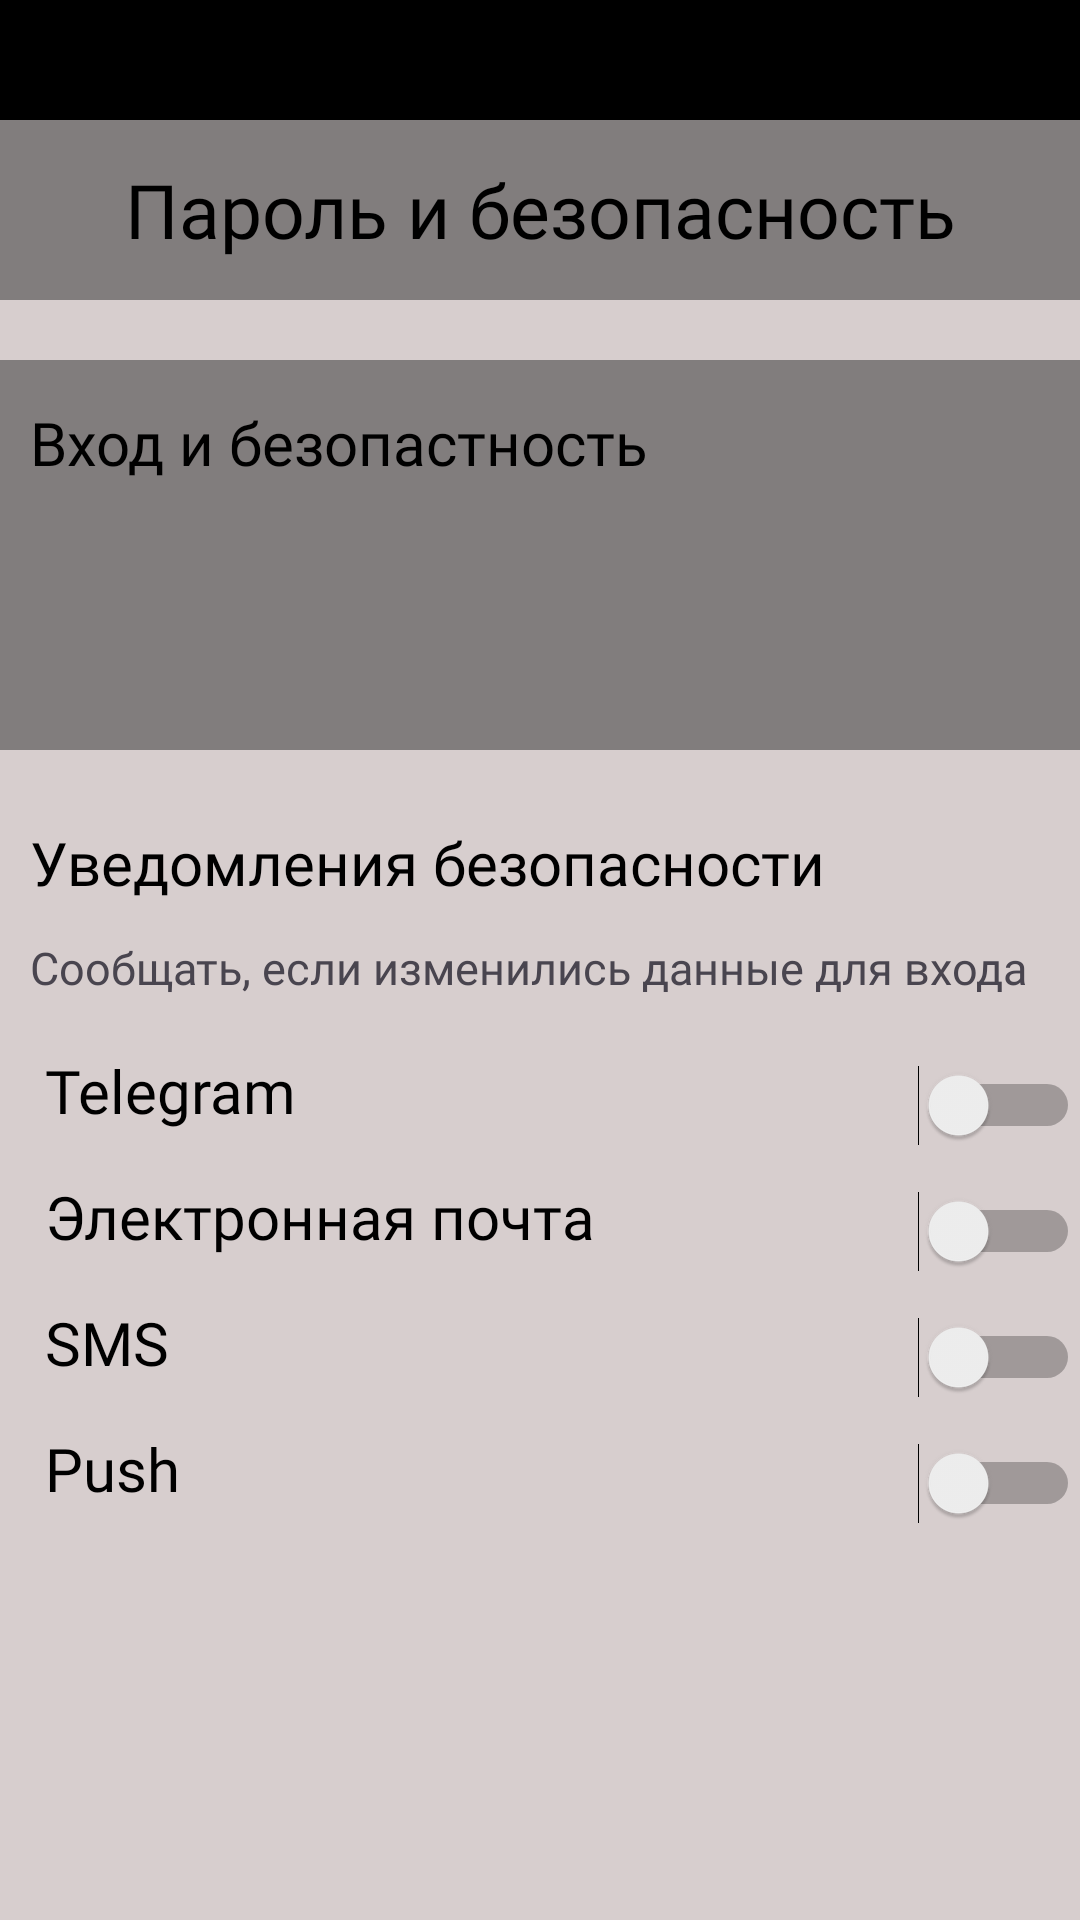

Layout XML and referenced resources for this Android screen:
<!-- AndroidManifest.xml: application theme Theme.No_name_hochu_babok -->
<!-- res/layout/activity_password_security.xml -->
<?xml version="1.0" encoding="utf-8"?>
<RelativeLayout xmlns:android="http://schemas.android.com/apk/res/android"
    xmlns:app="http://schemas.android.com/apk/res-auto"
    xmlns:tools="http://schemas.android.com/tools"
    android:id="@+id/main"
    android:layout_width="match_parent"
    android:layout_height="match_parent"
    tools:context=".User.PasswordSecurityActivity"
    android:background="@color/bg">

    <RelativeLayout
        android:id="@+id/black_relative"
        android:layout_width="match_parent"
        android:layout_height="40dp"
        android:background="@color/black">
    </RelativeLayout>

    <RelativeLayout
        android:id="@+id/grey_relative_password_security"
        android:layout_width="match_parent"
        android:layout_height="60dp"
        android:background="@color/bg12"
        android:layout_below="@+id/black_relative">

        <TextView
            android:layout_width="wrap_content"
            android:layout_height="match_parent"
            android:text="@string/password_security"
            android:gravity="center"
            android:textSize="25dp"
            android:fontFamily="@font/aleo_semibold"
            android:textColor="@color/black"
            android:layout_alignParentRight="true"
            android:layout_alignParentLeft="true" />

    </RelativeLayout>

    <RelativeLayout
        android:id="@+id/password_relative"
        android:layout_width="match_parent"
        android:layout_height="130dp"
        android:layout_below="@+id/grey_relative_password_security"
        android:background="@color/bg12"
        android:layout_marginTop="20dp">

        <TextView
            android:id="@+id/text_entrance_security"
            android:layout_width="wrap_content"
            android:layout_height="35dp"
            android:text="@string/entrance_security"
            android:gravity="center_vertical"
            android:textSize="20dp"
            android:fontFamily="@font/aleo_semibold"
            android:textColor="@color/black"
            android:layout_margin="10dp" />

    </RelativeLayout>

    <RelativeLayout
        android:layout_width="match_parent"
        android:layout_height="wrap_content"
        android:layout_below="@+id/password_relative"
        android:background="@color/bg"
        android:layout_marginTop="20dp">


        <TextView
            android:id="@+id/text_security_notifications"
            android:layout_width="wrap_content"
            android:layout_height="35dp"
            android:text="@string/security_notifications"
            android:gravity="center_vertical"
            android:textSize="20dp"
            android:fontFamily="@font/aleo_semibold"
            android:textColor="@color/black"
            android:layout_marginStart="10dp"/>

        <TextView
            android:id="@+id/text_data_changed"
            android:layout_width="wrap_content"
            android:layout_height="35dp"
            android:layout_below="@+id/text_security_notifications"
            android:layout_marginStart="10dp"
            android:fontFamily="@font/aleo_semibold"
            android:gravity="center_vertical"
            android:text="@string/data_changed"


            android:textSize="15dp"
            tools:ignore="TextSizeCheck" />

        <FrameLayout
            android:id="@+id/telegram_frameLayout"
            android:layout_width="match_parent"
            android:layout_height="wrap_content"
            android:background="@color/bg"
            android:layout_marginTop="10dp"
            android:layout_marginStart="10dp"
            android:layout_below="@+id/text_data_changed">

            <Switch
                android:id="@+id/switch_telegram"
                android:layout_width="wrap_content"
                android:layout_height="wrap_content"
                android:layout_gravity="right"
                android:layout_marginTop="5dp"
                tools:ignore="TouchTargetSizeCheck" />
        <TextView
            android:id="@+id/telegram_text"
            android:layout_width="180dp"
            android:layout_height="30dp"
            android:text="@string/telegram"
            android:textColor="@color/black"
            android:fontFamily="@font/aleo_semibold"
            android:layout_marginStart="5dp"
            android:textSize="20dp"/>
        </FrameLayout>

        <FrameLayout
            android:id="@+id/email_frameLayout"
            android:layout_width="match_parent"
            android:layout_height="wrap_content"
            android:background="@color/bg"
            android:layout_marginTop="10dp"
            android:layout_marginStart="10dp"
            android:layout_below="@+id/telegram_frameLayout">

            <Switch
                android:id="@+id/switch_email"
                android:layout_width="wrap_content"
                android:layout_height="wrap_content"
                android:layout_gravity="right"
                android:layout_marginTop="5dp"
                tools:ignore="TouchTargetSizeCheck" />
            <TextView
                android:id="@+id/email_text"
                android:layout_width="wrap_content"
                android:layout_height="30dp"
                android:text="@string/email"
                android:textColor="@color/black"
                android:fontFamily="@font/aleo_semibold"
                android:layout_marginStart="5dp"
                android:textSize="20dp"/>
        </FrameLayout>

        <FrameLayout
            android:id="@+id/sms_frameLayout"
            android:layout_width="match_parent"
            android:layout_height="wrap_content"
            android:background="@color/bg"
            android:layout_marginTop="10dp"
            android:layout_marginStart="10dp"
            android:layout_below="@+id/email_frameLayout">

            <Switch
                android:id="@+id/switch_sms"
                android:layout_width="wrap_content"
                android:layout_height="wrap_content"
                android:layout_gravity="right"
                android:layout_marginTop="5dp"
                tools:ignore="TouchTargetSizeCheck" />
            <TextView
                android:id="@+id/email_sms"
                android:layout_width="wrap_content"
                android:layout_height="30dp"
                android:text="@string/sms"
                android:textColor="@color/black"
                android:fontFamily="@font/aleo_semibold"
                android:layout_marginStart="5dp"
                android:textSize="20dp"/>
        </FrameLayout>

        <FrameLayout
            android:id="@+id/push_frameLayout"
            android:layout_width="match_parent"
            android:layout_height="wrap_content"
            android:background="@color/bg"
            android:layout_marginTop="10dp"
            android:layout_marginStart="10dp"
            android:layout_below="@+id/sms_frameLayout">

            <Switch
                android:id="@+id/switch_push"
                android:layout_width="wrap_content"
                android:layout_height="wrap_content"
                android:layout_gravity="right"
                android:layout_marginTop="5dp"
                tools:ignore="TouchTargetSizeCheck" />
            <TextView
                android:id="@+id/email_push"
                android:layout_width="wrap_content"
                android:layout_height="30dp"
                android:text="@string/push"
                android:textColor="@color/black"
                android:fontFamily="@font/aleo_semibold"
                android:layout_marginStart="5dp"
                android:textSize="20dp"/>
        </FrameLayout>

    </RelativeLayout>
</RelativeLayout>
<!-- resources referenced by this layout -->
<resources>
  <color name="bg">#d7cece</color>
  <color name="bg12">#817d7d</color>
  <color name="black">#FF000000</color>
  <string name="data_changed">Сообщать, если изменились данные для входа</string>
  <string name="email">Электронная почта</string>
  <string name="entrance_security">Вход и безопастность</string>
  <string name="password_security">Пароль и безопасность</string>
  <string name="push">Push</string>
  <string name="security_notifications">Уведомления безопасности</string>
  <string name="sms">SMS</string>
  <string name="telegram">Telegram</string>
  <style name="Theme.No_name_hochu_babok" parent="Base.Theme.No_name_hochu_babok" />
  <style name="Base.Theme.No_name_hochu_babok" parent="Theme.Material3.DayNight.NoActionBar">
          
          
      </style>
</resources>
